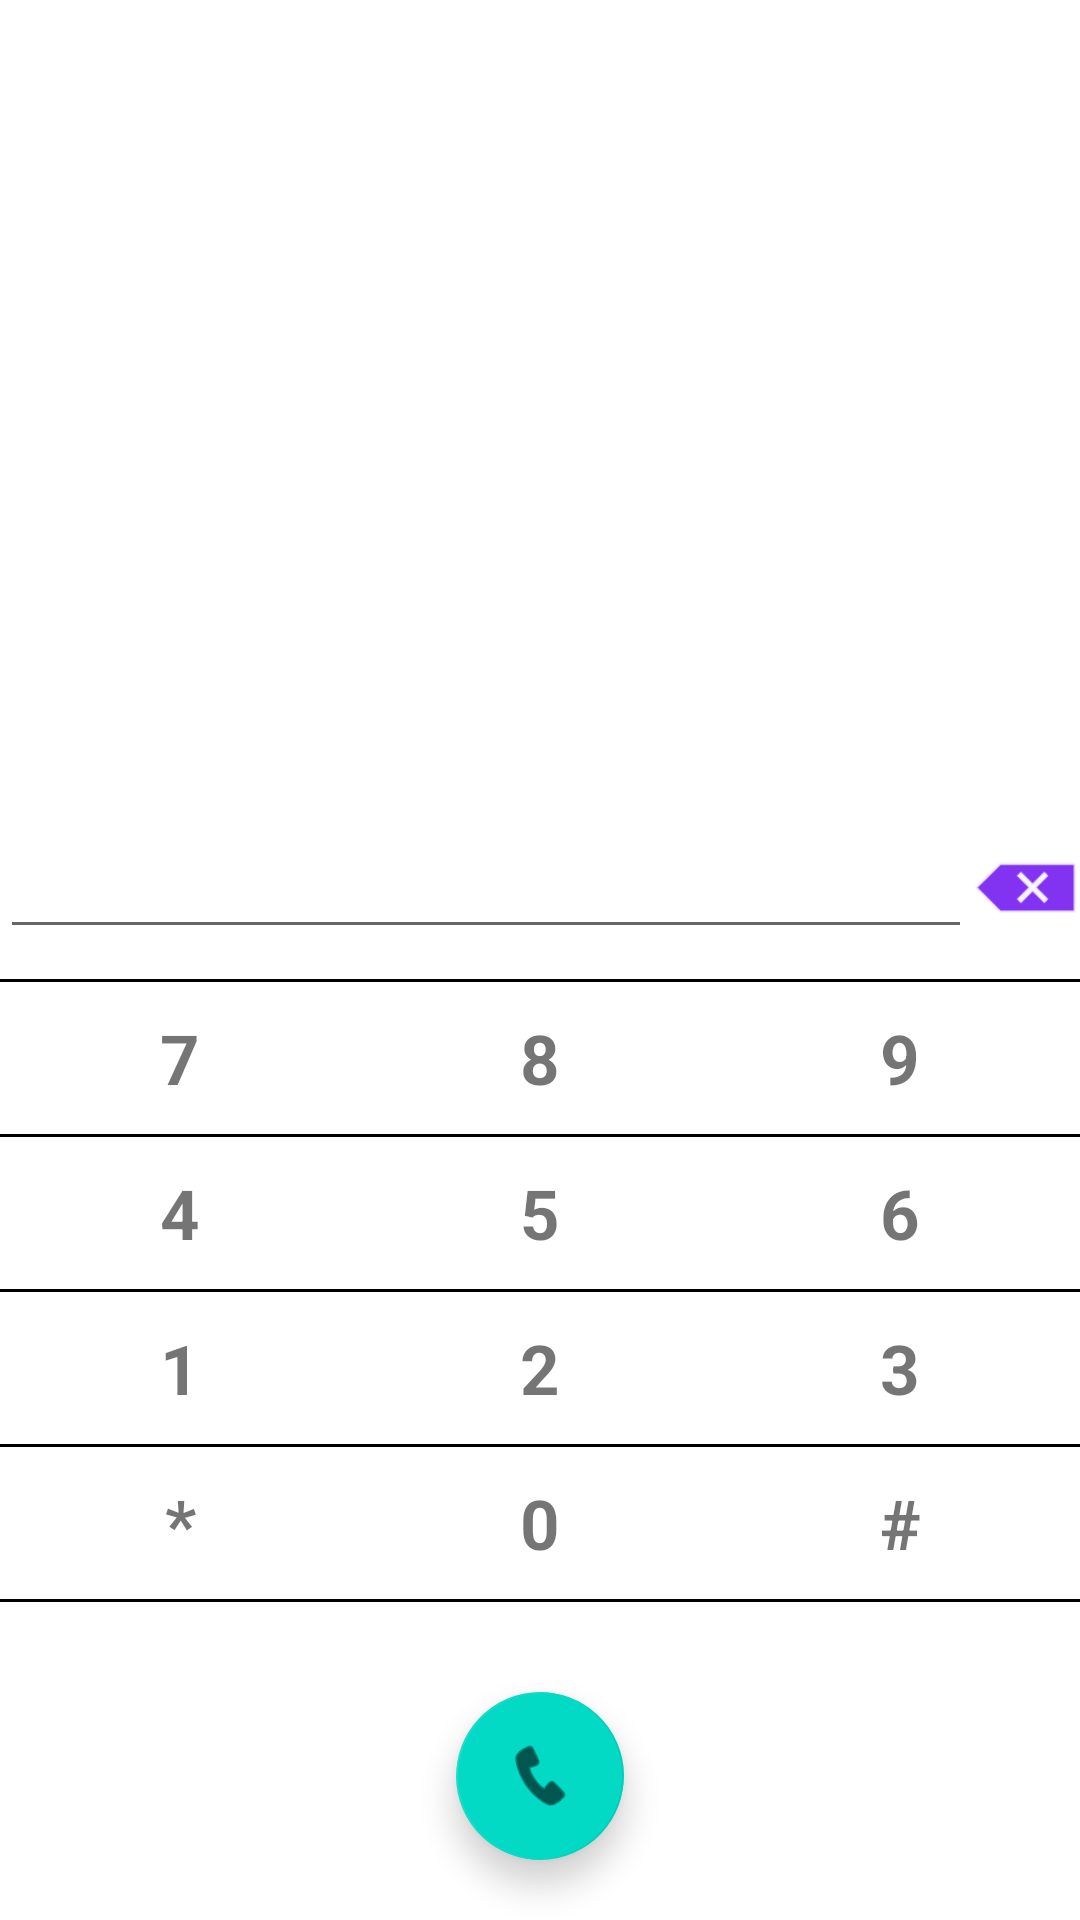

The Android layout XML behind this screen, and the referenced resources:
<!-- AndroidManifest.xml: application theme Theme.CallingApp -->
<!-- res/layout/activity_main.xml -->
<?xml version="1.0" encoding="utf-8"?>
<androidx.constraintlayout.widget.ConstraintLayout xmlns:android="http://schemas.android.com/apk/res/android"
    xmlns:app="http://schemas.android.com/apk/res-auto"
    xmlns:tools="http://schemas.android.com/tools"
    android:layout_width="match_parent"
    android:layout_height="match_parent"
    tools:context=".MainActivity">


    <LinearLayout
        android:layout_width="match_parent"
        android:layout_height="wrap_content"
        android:weightSum="1"
        app:layout_constraintBottom_toTopOf="@+id/numPad"
        app:layout_constraintLeft_toLeftOf="parent"
        app:layout_constraintRight_toRightOf="parent">

        <com.google.android.material.textfield.TextInputEditText
            android:id="@+id/number"
            android:layout_width="0dp"
            android:layout_height="wrap_content"
            android:layout_weight=".9"
            android:focusable="false"
            android:gravity="center"
            android:maxLines="1" />

        <ImageView
            android:id="@+id/del"
            android:layout_width="0dp"
            android:layout_height="match_parent"
            android:layout_weight=".1"
            android:src="@android:drawable/ic_input_delete"
            app:tint="@color/purple_500" />
    </LinearLayout>

    <LinearLayout
        android:id="@+id/numPad"
        android:layout_width="match_parent"
        android:layout_height="wrap_content"
        android:layout_marginBottom="20dp"
        android:orientation="vertical"
        android:paddingTop="10dp"
        android:paddingBottom="10dp"
        app:layout_constraintBottom_toTopOf="@id/call"
        app:layout_constraintLeft_toLeftOf="parent"
        app:layout_constraintRight_toRightOf="parent">

        <View
            android:layout_width="match_parent"
            android:layout_height="1dp"
            android:background="@color/black" />

        <LinearLayout
            android:layout_width="match_parent"
            android:layout_height="wrap_content"
            android:weightSum="3">

            <TextView
                android:id="@+id/key7"
                style="@style/num_btn"
                android:layout_width="0dp"
                android:layout_height="wrap_content"
                android:layout_weight="1"
                android:text="7" />

            <TextView
                android:id="@+id/key8"
                style="@style/num_btn"
                android:layout_width="0dp"
                android:layout_height="wrap_content"
                android:layout_weight="1"
                android:text="8" />

            <TextView
                android:id="@+id/key9"
                style="@style/num_btn"
                android:layout_width="0dp"
                android:layout_height="wrap_content"
                android:layout_weight="1"
                android:text="9" />

        </LinearLayout>


        <View
            android:layout_width="match_parent"
            android:layout_height="1dp"
            android:background="@color/black" />

        <LinearLayout
            android:layout_width="match_parent"
            android:layout_height="wrap_content"
            android:weightSum="3">

            <TextView
                android:id="@+id/key4"
                style="@style/num_btn"
                android:layout_width="0dp"
                android:layout_height="wrap_content"
                android:layout_weight="1"
                android:text="4" />

            <TextView
                android:id="@+id/key5"
                style="@style/num_btn"
                android:layout_width="0dp"
                android:layout_height="wrap_content"
                android:layout_weight="1"
                android:text="5" />

            <TextView
                android:id="@+id/key6"
                style="@style/num_btn"
                android:layout_width="0dp"
                android:layout_height="wrap_content"
                android:layout_weight="1"
                android:text="6" />

        </LinearLayout>

        <View
            android:layout_width="match_parent"
            android:layout_height="1dp"
            android:background="@color/black" />

        <LinearLayout
            android:layout_width="match_parent"
            android:layout_height="wrap_content"
            android:weightSum="3">

            <TextView
                android:id="@+id/key1"
                style="@style/num_btn"
                android:layout_width="0dp"
                android:layout_height="wrap_content"
                android:layout_weight="1"
                android:text="1" />

            <TextView
                android:id="@+id/key2"
                style="@style/num_btn"
                android:layout_width="0dp"
                android:layout_height="wrap_content"
                android:layout_weight="1"
                android:text="2" />

            <TextView
                android:id="@+id/key3"
                style="@style/num_btn"
                android:layout_width="0dp"
                android:layout_height="wrap_content"
                android:layout_weight="1"
                android:text="3" />

        </LinearLayout>

        <View
            android:layout_width="match_parent"
            android:layout_height="1dp"
            android:background="@color/black" />

        <LinearLayout
            android:layout_width="match_parent"
            android:layout_height="wrap_content"
            android:weightSum="3">

            <TextView
                android:id="@+id/keystar"
                style="@style/num_btn"
                android:layout_width="0dp"
                android:layout_height="wrap_content"
                android:layout_weight="1"
                android:text="*" />

            <TextView
                android:id="@+id/key0"
                style="@style/num_btn"
                android:layout_width="0dp"
                android:layout_height="wrap_content"
                android:layout_weight="1"
                android:text="0" />

            <TextView
                android:id="@+id/keyhas"
                style="@style/num_btn"
                android:layout_width="0dp"
                android:layout_height="wrap_content"
                android:layout_weight="1"
                android:text="#" />

        </LinearLayout>

        <View
            android:layout_width="match_parent"
            android:layout_height="1dp"
            android:background="@color/black" />
    </LinearLayout>

    <com.google.android.material.floatingactionbutton.FloatingActionButton
        android:id="@+id/call"
        android:layout_width="wrap_content"
        android:layout_height="wrap_content"
        android:layout_marginBottom="20dp"
        android:rotation="280"
        android:src="@android:drawable/ic_menu_call"
        app:layout_constraintBottom_toBottomOf="parent"
        app:layout_constraintLeft_toLeftOf="parent"
        app:layout_constraintRight_toRightOf="parent" />
</androidx.constraintlayout.widget.ConstraintLayout>
<!-- resources referenced by this layout -->
<resources>
  <style name="num_btn" parent="Widget.AppCompat.TextView">
          <item name="android:gravity">center</item>
          <item name="android:textSize">23sp</item>
          <item name="android:textStyle">bold</item>
          <item name="android:padding">10dp</item>
      </style>
  <style name="Theme.CallingApp" parent="Theme.MaterialComponents.DayNight.DarkActionBar">
          
          <item name="colorPrimary">@color/purple_500</item>
          <item name="colorPrimaryVariant">@color/purple_700</item>
          <item name="colorOnPrimary">@color/white</item>
          
          <item name="colorSecondary">@color/teal_200</item>
          <item name="colorSecondaryVariant">@color/teal_700</item>
          <item name="colorOnSecondary">@color/black</item>
          
          <item name="android:statusBarColor">?attr/colorPrimaryVariant</item>
          
      </style>
  <!-- not gathered from this repository: default colours our renderer supplied (Android Studio template values) -->
  <color name="purple_500">#FF6200EE</color>
  <color name="purple_700">#FF3700B3</color>
  <color name="teal_200">#FF03DAC5</color>
  <color name="teal_700">#FF018786</color>
  <color name="black">#FF000000</color>
  <color name="white">#FFFFFFFF</color>
</resources>
